Run: headless pygame with SDL's dummy video driver; simulated clock (each Clock.tick advances the game by its frame time, no real sleeping); random seed 0; keys injected as events and as key.get_pressed() state; no mouse input.
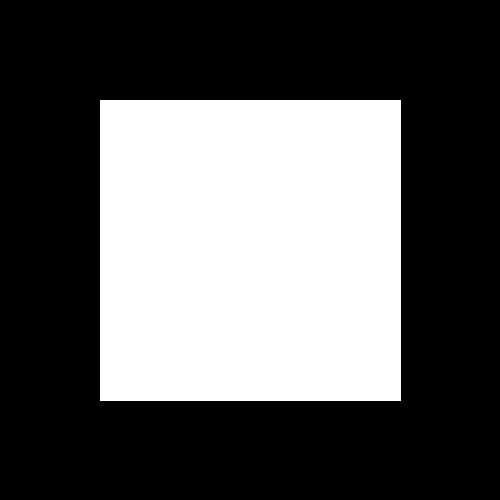
Frame 1 of 4 · flips 1–60 · no input
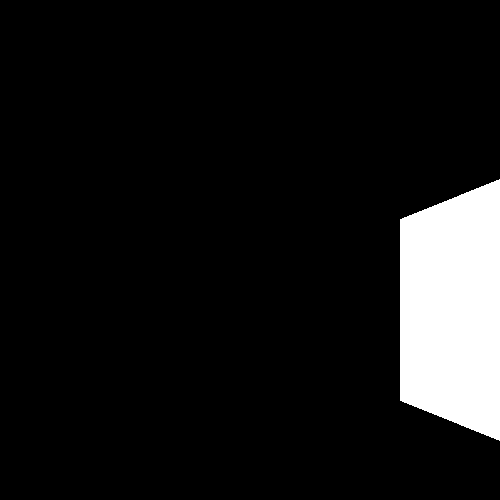
Frame 2 of 4 · flips 61–180 · tapped SPACE, RETURN · held RIGHT (→), D
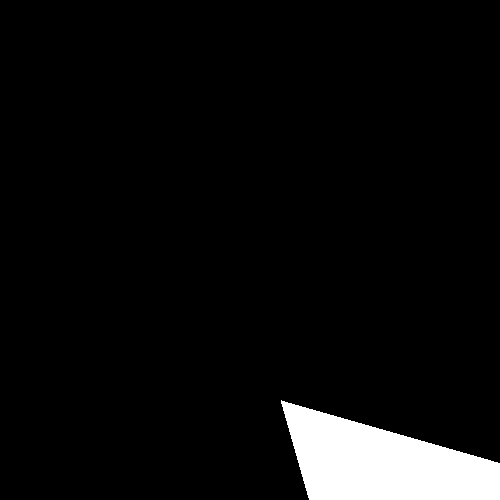
Frame 3 of 4 · flips 181–300 · held DOWN (↓), S
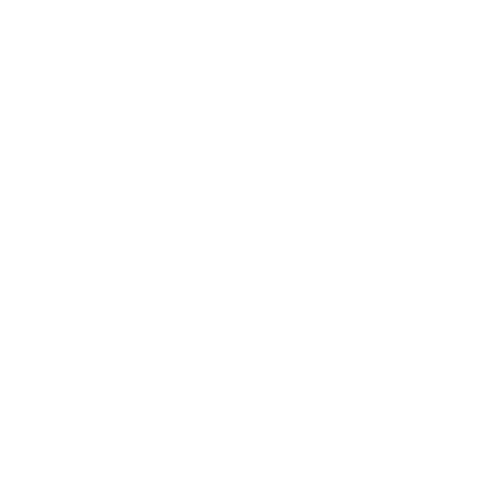
Frame 4 of 4 · flips 301–420 · held LEFT (←), A, UP (↑), W

The pygame program that drew these frames:

import pygame as pg, sys
from pygame.locals import *

W = 500
s = pg.display.set_mode((W, W))
pg.display.set_caption("Surface")
clock = pg.time.Clock()

WHITE = (255, 255, 255)
BLACK = (0, 0, 0)
GREEN = (100, 255, 100)

class Plane:
    def __init__(self, p1, p2, p3, p4):
        self.p1 = p1
        self.p2 = p2
        self.p3 = p3
        self.p4 = p4

    def draw(self): pg.draw.polygon(s, WHITE, (self.p1, self.p2, self.p3, self.p4))

p1 = [100, 100]
p2 = [100, 400]
p3 = [400, 400]
p4 = [400, 100]

while True:
    s.fill(BLACK)

    square = Plane(p1, p2, p3, p4)
    square.draw()

    for e in pg.event.get():
        if e.type == QUIT:
            pg.quit()
            sys.exit()

    keys = pg.key.get_pressed()
    if keys[K_UP]:
        # print('up')
        p1[0] += 1
        p3[0] += 1
        p2[1] -= 5
        p3[1] -= 5
    if keys[K_DOWN]:
        # print('down')
        p1[0] -= 1
        p3[0] -= 1
        p1[1] += 5
        p4[1] += 5
    if keys[K_LEFT]:
        # print('left')
        p2[1] -= 1
        p4[1] -= 1
        p3[0] -= 5
        p4[0] -= 5
    if keys[K_RIGHT]:
        # print('right')
        p2[1] += 1
        p4[1] += 1
        p1[0] += 5
        p2[0] += 5

    if keys[K_BACKSPACE]:
        p1 = [100, 100]
        p2 = [100, 400]
        p3 = [400, 400]
        p4 = [400, 100]

    if keys[K_SPACE]: print(p1, p2, p3, p4)

    clock.tick(60)
    pg.display.update()
